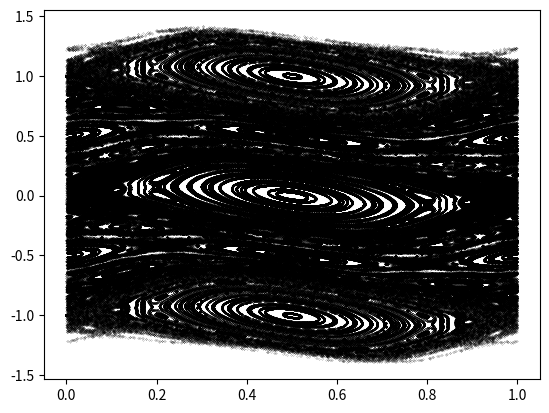

The matplotlib source for this figure:
import numpy as np
import matplotlib.pyplot as plt

K = 1
N = 30
grid = 1
iterations = 1000

X,P = np.meshgrid(np.linspace(0,1,N),np.linspace(-1,1,N))

def nextStep(x,p,k):

    xn = (x+p)%1
    pn = p + k/np.pi/2*np.sin(2*np.pi*xn)

    return xn,pn

plt.figure(1)

for i in range(iterations):
    X, P = nextStep(X, P, K)
    plt.scatter(X, P, marker = ".", s = 0.05, alpha = 1, color = "0.0")


plt.show()
